Labelled photos from "indian_spices", an image-classification folder in lipika1911/mp. The possible labels are: caraway seeds, cinnamon stick, cloves, coriander seeds, cumin seeds, dry ginger, dry red chilly, fennel seeds, green cardamom, nutmeg, star anise, stone flowers.

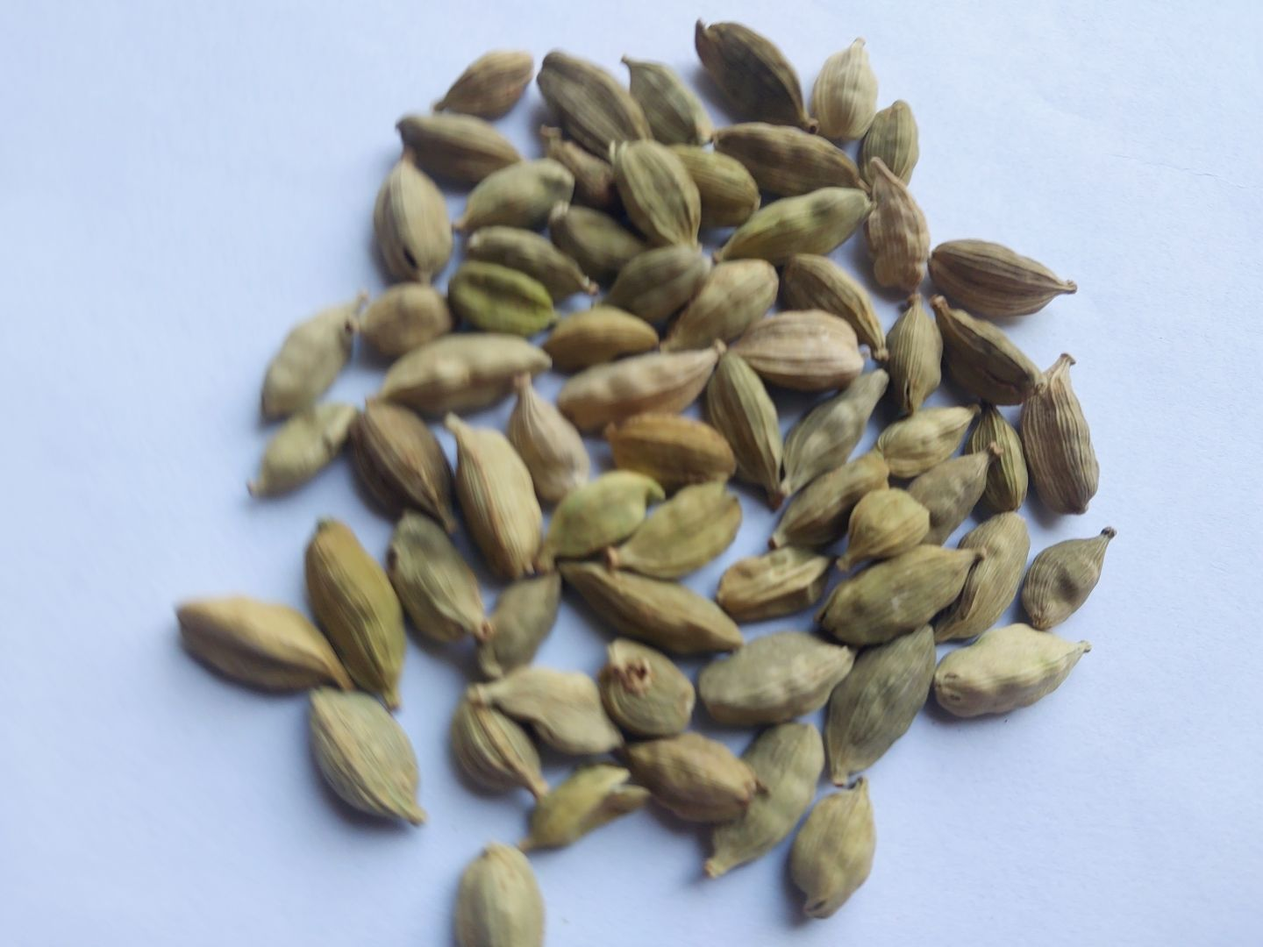
Label: green cardamom

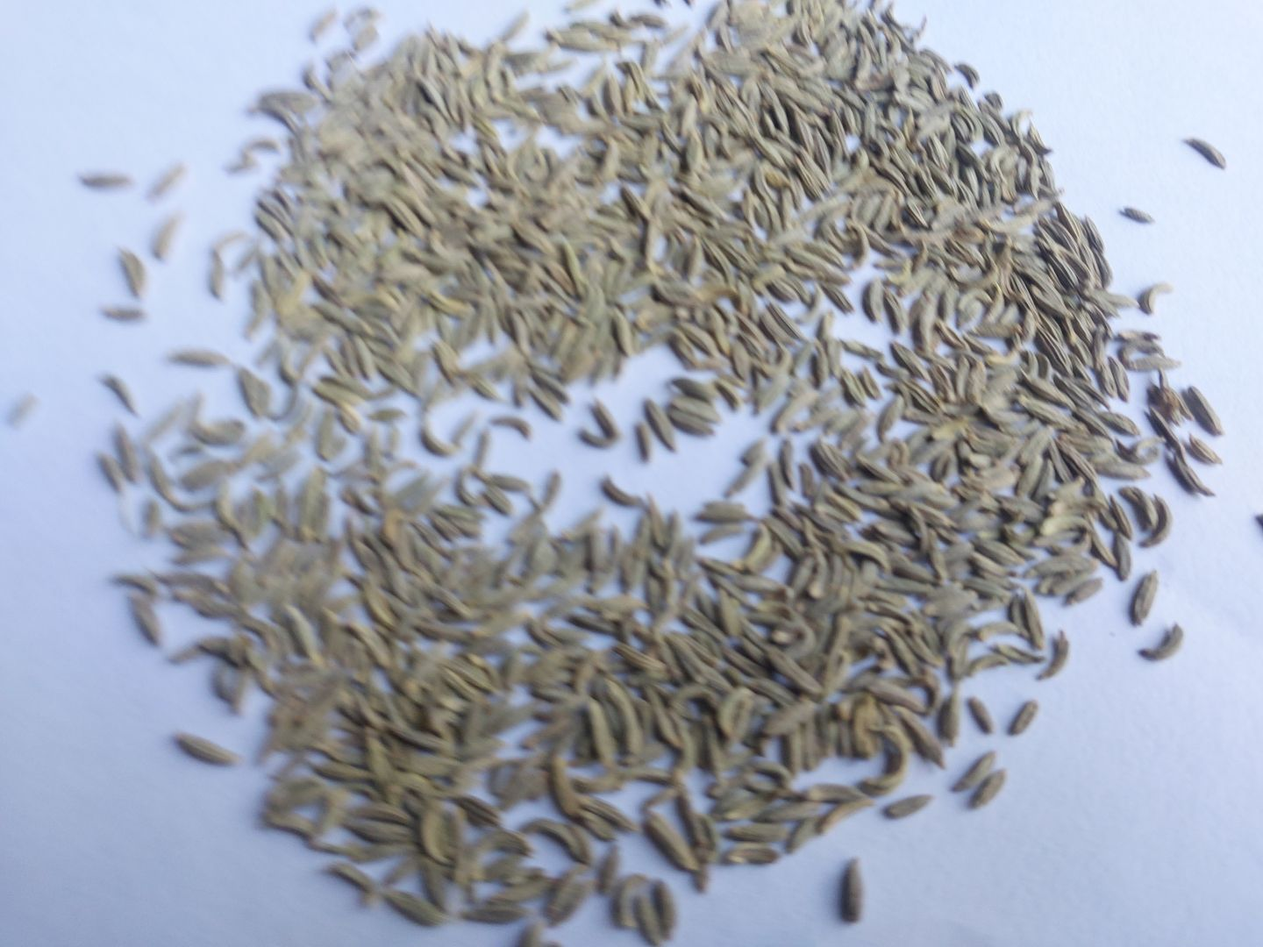
Label: fennel seeds

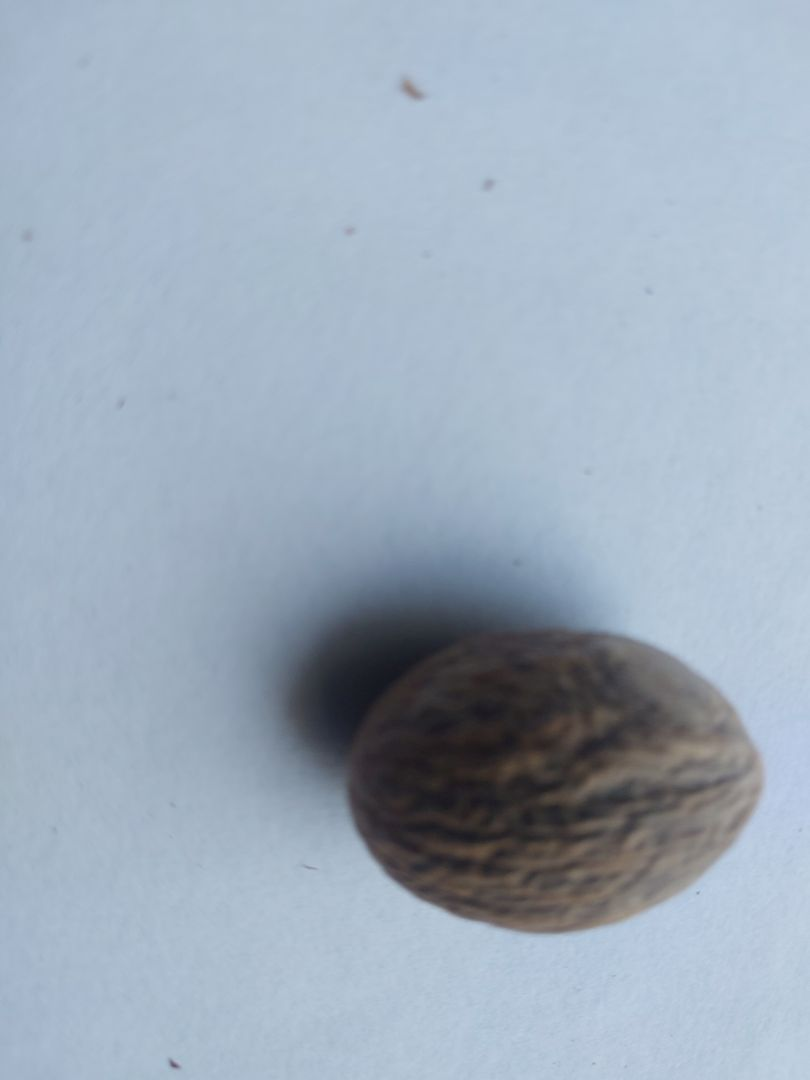
Label: nutmeg

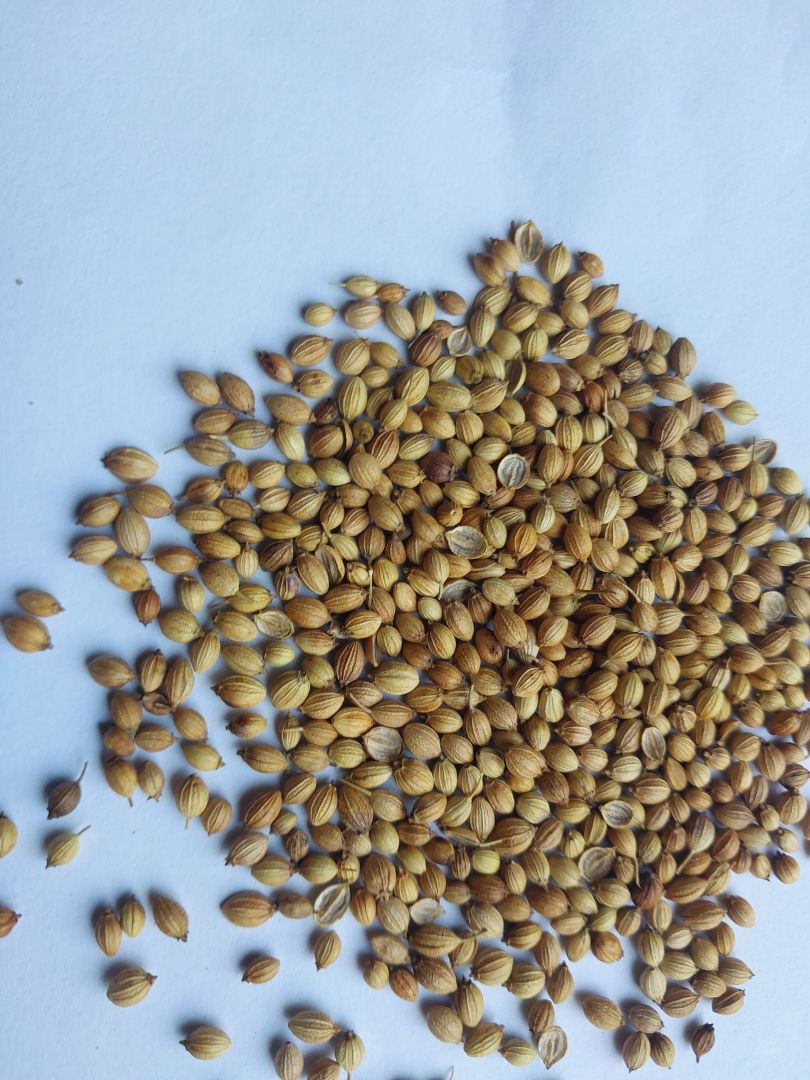
Label: coriander seeds

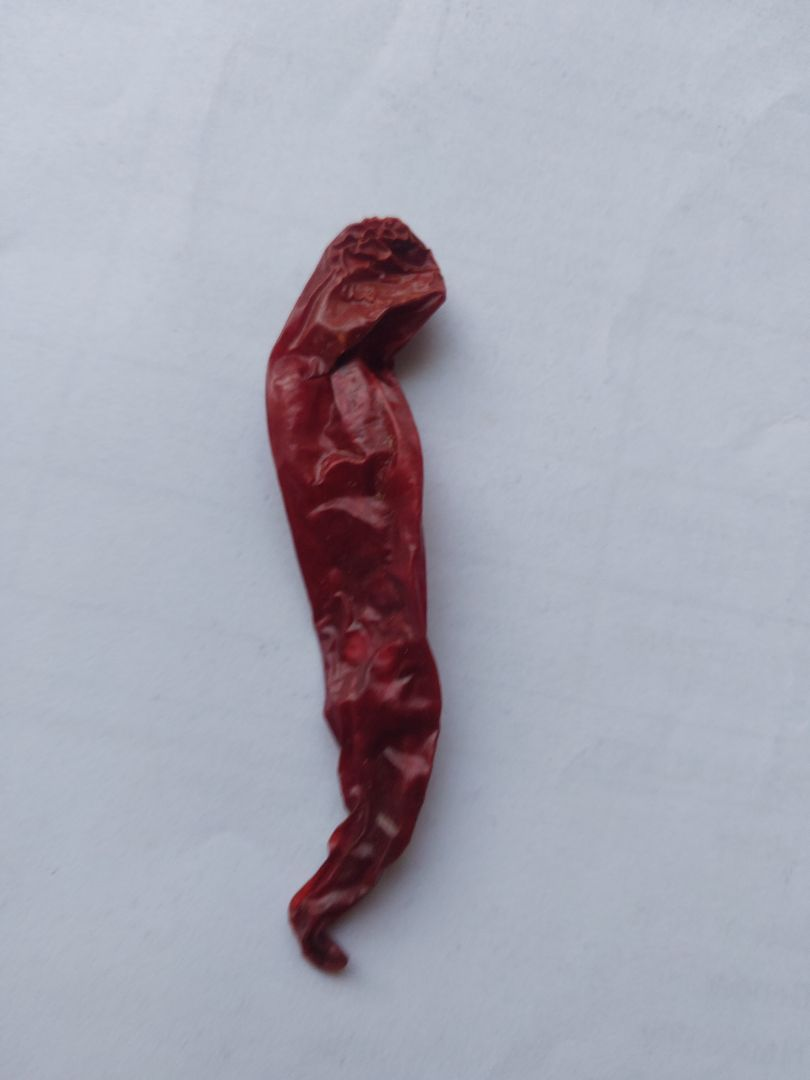
Label: dry red chilly

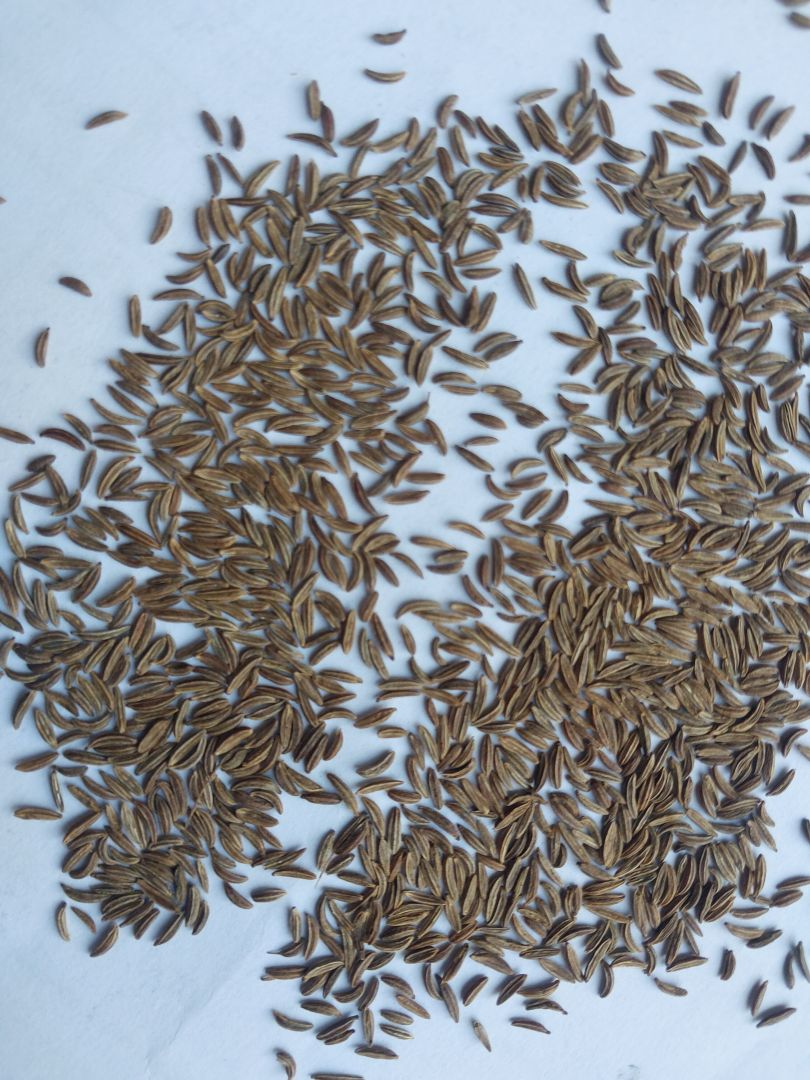
Label: caraway seeds
